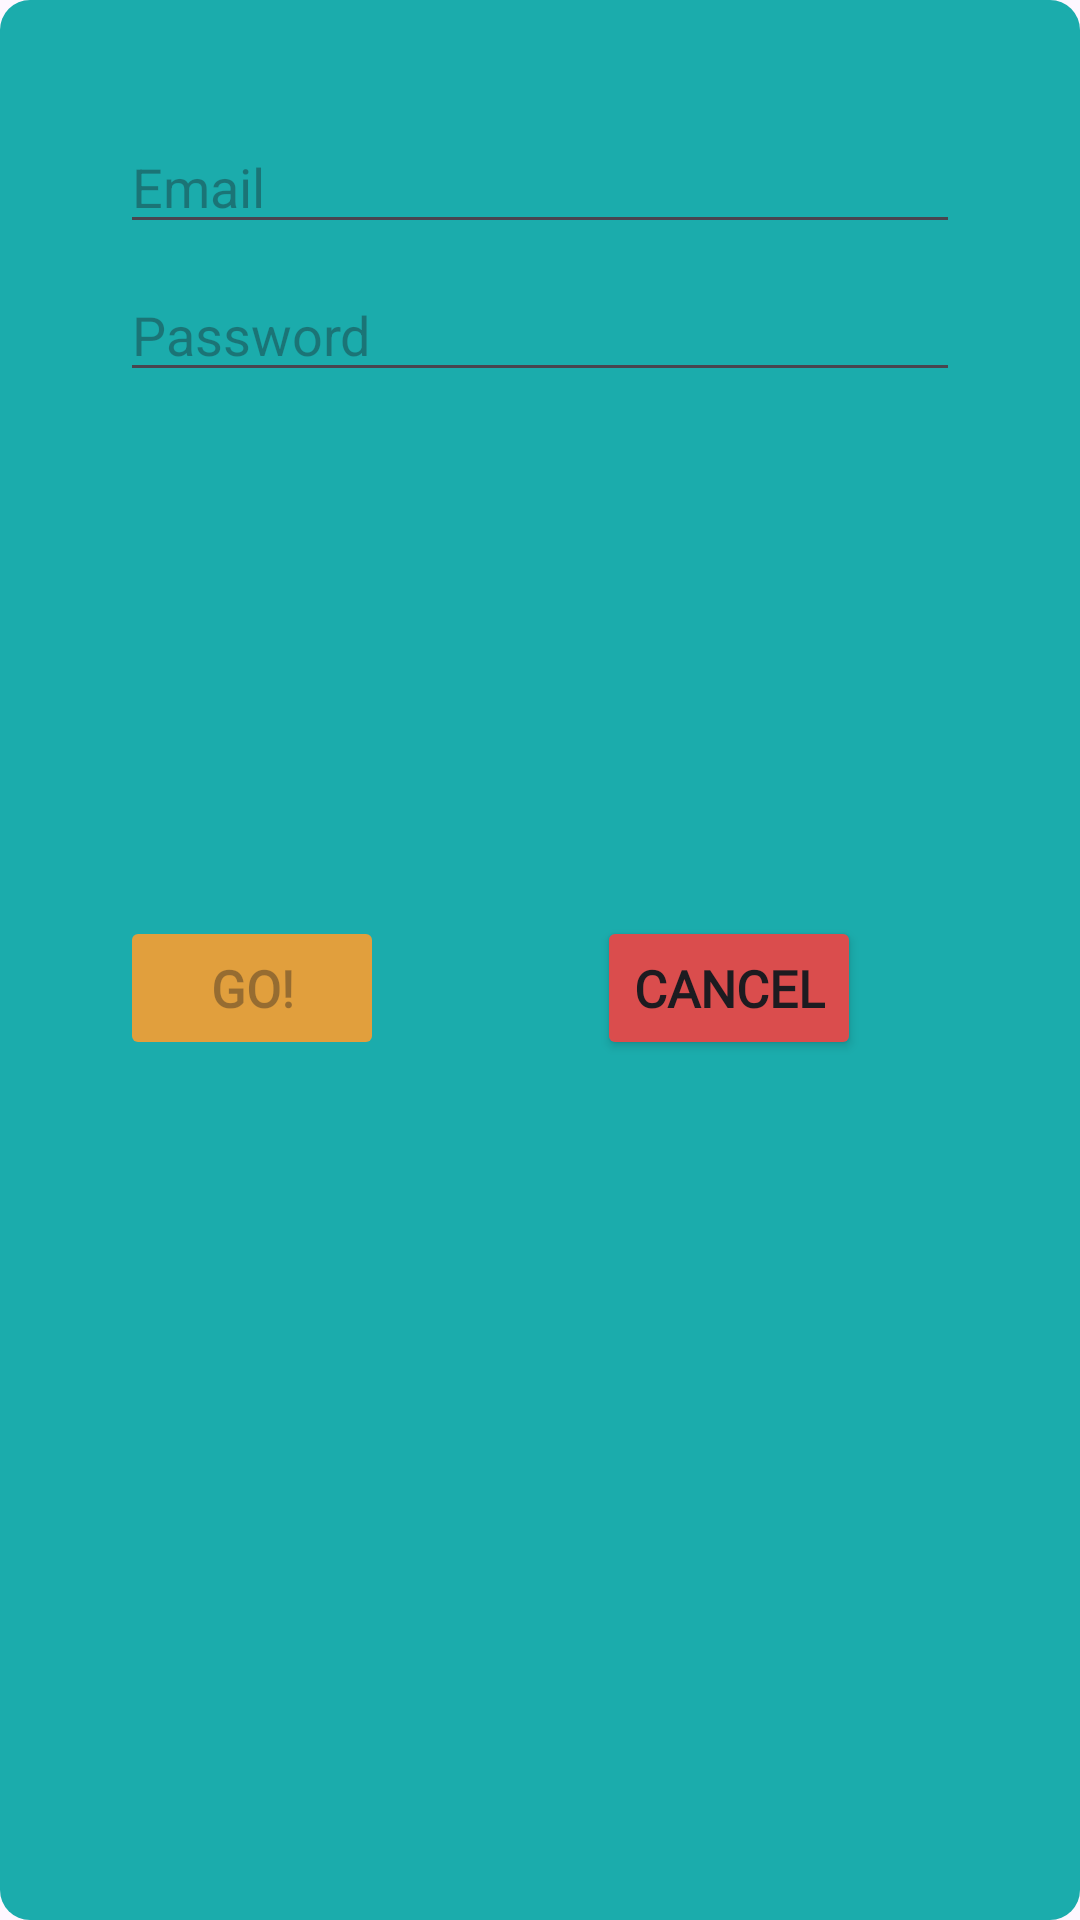

Produce the Android XML layout that renders to this screen, including the resource entries it uses.
<!-- AndroidManifest.xml: application theme Theme.MammouthMedicalPharmacyApp -->
<!-- res/layout/fragment_login.xml -->
<?xml version="1.0" encoding="utf-8"?>
<androidx.constraintlayout.widget.ConstraintLayout xmlns:android="http://schemas.android.com/apk/res/android"
    xmlns:app="http://schemas.android.com/apk/res-auto"
    xmlns:tools="http://schemas.android.com/tools"
    android:id="@+id/loginFragment"
    android:layout_width="300dp"
    android:layout_height="350dp"
    android:layout_gravity="center"
    android:background="@drawable/rounded_corners"

    android:paddingLeft="@dimen/fragment_horizontal_margin"
    android:paddingTop="@dimen/fragment_vertical_margin"
    android:paddingRight="@dimen/fragment_horizontal_margin"
    android:paddingBottom="@dimen/fragment_vertical_margin"
    tools:context=".ui.login.LoginFragment">

    <EditText
        android:id="@+id/emailEditText"
        android:layout_width="0dp"
        android:layout_height="wrap_content"
        android:layout_marginStart="24dp"
        android:layout_marginTop="24dp"
        android:layout_marginEnd="24dp"
        android:autofillHints="Email address"
        android:hint="@string/prompt_email"
        android:inputType="textEmailAddress"
        android:selectAllOnFocus="true"
        app:layout_constraintEnd_toEndOf="parent"
        app:layout_constraintHorizontal_bias="0.0"
        app:layout_constraintStart_toStartOf="parent"
        app:layout_constraintTop_toTopOf="parent" />

    <EditText
        android:id="@+id/passwordEditText"
        android:layout_width="0dp"
        android:layout_height="wrap_content"
        android:layout_marginStart="24dp"
        android:layout_marginTop="8dp"
        android:layout_marginEnd="24dp"
        android:autofillHints="Password"
        android:hint="@string/password"
        android:imeOptions="actionDone"
        android:inputType="textPassword"
        android:selectAllOnFocus="true"
        app:layout_constraintEnd_toEndOf="parent"
        app:layout_constraintStart_toStartOf="parent"
        app:layout_constraintTop_toBottomOf="@+id/emailEditText" />


    <Button
        android:id="@+id/loginButton"
        android:layout_width="wrap_content"
        android:layout_height="wrap_content"
        android:layout_gravity="start"
        android:layout_marginStart="24dp"
        android:layout_marginTop="16dp"
        android:layout_marginBottom="64dp"
        android:backgroundTint="@color/yellowish"
        android:enabled="false"
        android:fontFamily="@font/nunito_bold"
        android:text="@string/go"
        android:textSize="@dimen/text_size_button_regular"
        android:textStyle="bold"
        app:layout_constraintBottom_toBottomOf="parent"
        app:layout_constraintStart_toStartOf="parent"
        app:layout_constraintTop_toBottomOf="@+id/passwordEditText"
        app:layout_constraintVertical_bias="0.434" />

    <Button
        android:id="@+id/cancelButton"
        android:layout_width="wrap_content"
        android:layout_height="wrap_content"
        android:layout_gravity="start"
        android:layout_marginTop="56dp"
        android:backgroundTint="@color/redish"
        android:fontFamily="@font/nunito_bold"
        android:text="@string/cancel"
        android:textSize="@dimen/text_size_button_regular"
        android:textStyle="bold"
        app:layout_constraintBottom_toBottomOf="@+id/loginButton"
        app:layout_constraintEnd_toEndOf="parent"
        app:layout_constraintHorizontal_bias="0.555"
        app:layout_constraintStart_toEndOf="@+id/loginButton"
        app:layout_constraintTop_toTopOf="parent"
        app:layout_constraintVertical_bias="1.0" />

    <ProgressBar
        android:id="@+id/loading"
        android:layout_width="wrap_content"
        android:layout_height="wrap_content"
        android:layout_gravity="center"
        android:layout_marginStart="32dp"
        android:layout_marginTop="64dp"
        android:layout_marginEnd="32dp"
        android:layout_marginBottom="64dp"
        android:visibility="gone"
        app:layout_constraintBottom_toBottomOf="parent"
        app:layout_constraintEnd_toEndOf="@+id/passwordEditText"
        app:layout_constraintStart_toStartOf="@+id/passwordEditText"
        app:layout_constraintTop_toTopOf="parent"
        app:layout_constraintVertical_bias="0.3" />
</androidx.constraintlayout.widget.ConstraintLayout>
<!-- resources referenced by this layout -->
<resources>
  <color name="redish">#DA4D4D</color>
  <color name="yellowish">#E19F3D</color>
  <dimen name="fragment_horizontal_margin">16dp</dimen>
  <dimen name="fragment_vertical_margin">16dp</dimen>
  <dimen name="text_size_button_regular">17sp</dimen>
  <!-- drawable rounded_corners (drawable) -->
  <?xml version="1.0" encoding="utf-8"?>
  <shape xmlns:android="http://schemas.android.com/apk/res/android">
      <solid android:color="@color/lightBlueOpaque" />
      <corners android:radius="10dp" />
  </shape>
  <string name="cancel">Cancel</string>
  <string name="go">Go!</string>
  <string name="password">Password</string>
  <string name="prompt_email">Email</string>
  <style name="Theme.MammouthMedicalPharmacyApp" parent="Base.Theme.MammouthMedicalPharmacyApp" />
  <color name="lightBlueOpaque">#F20FA8A8</color>
  <style name="Base.Theme.MammouthMedicalPharmacyApp" parent="Theme.Material3.DayNight.NoActionBar">
          
          
      </style>
</resources>
